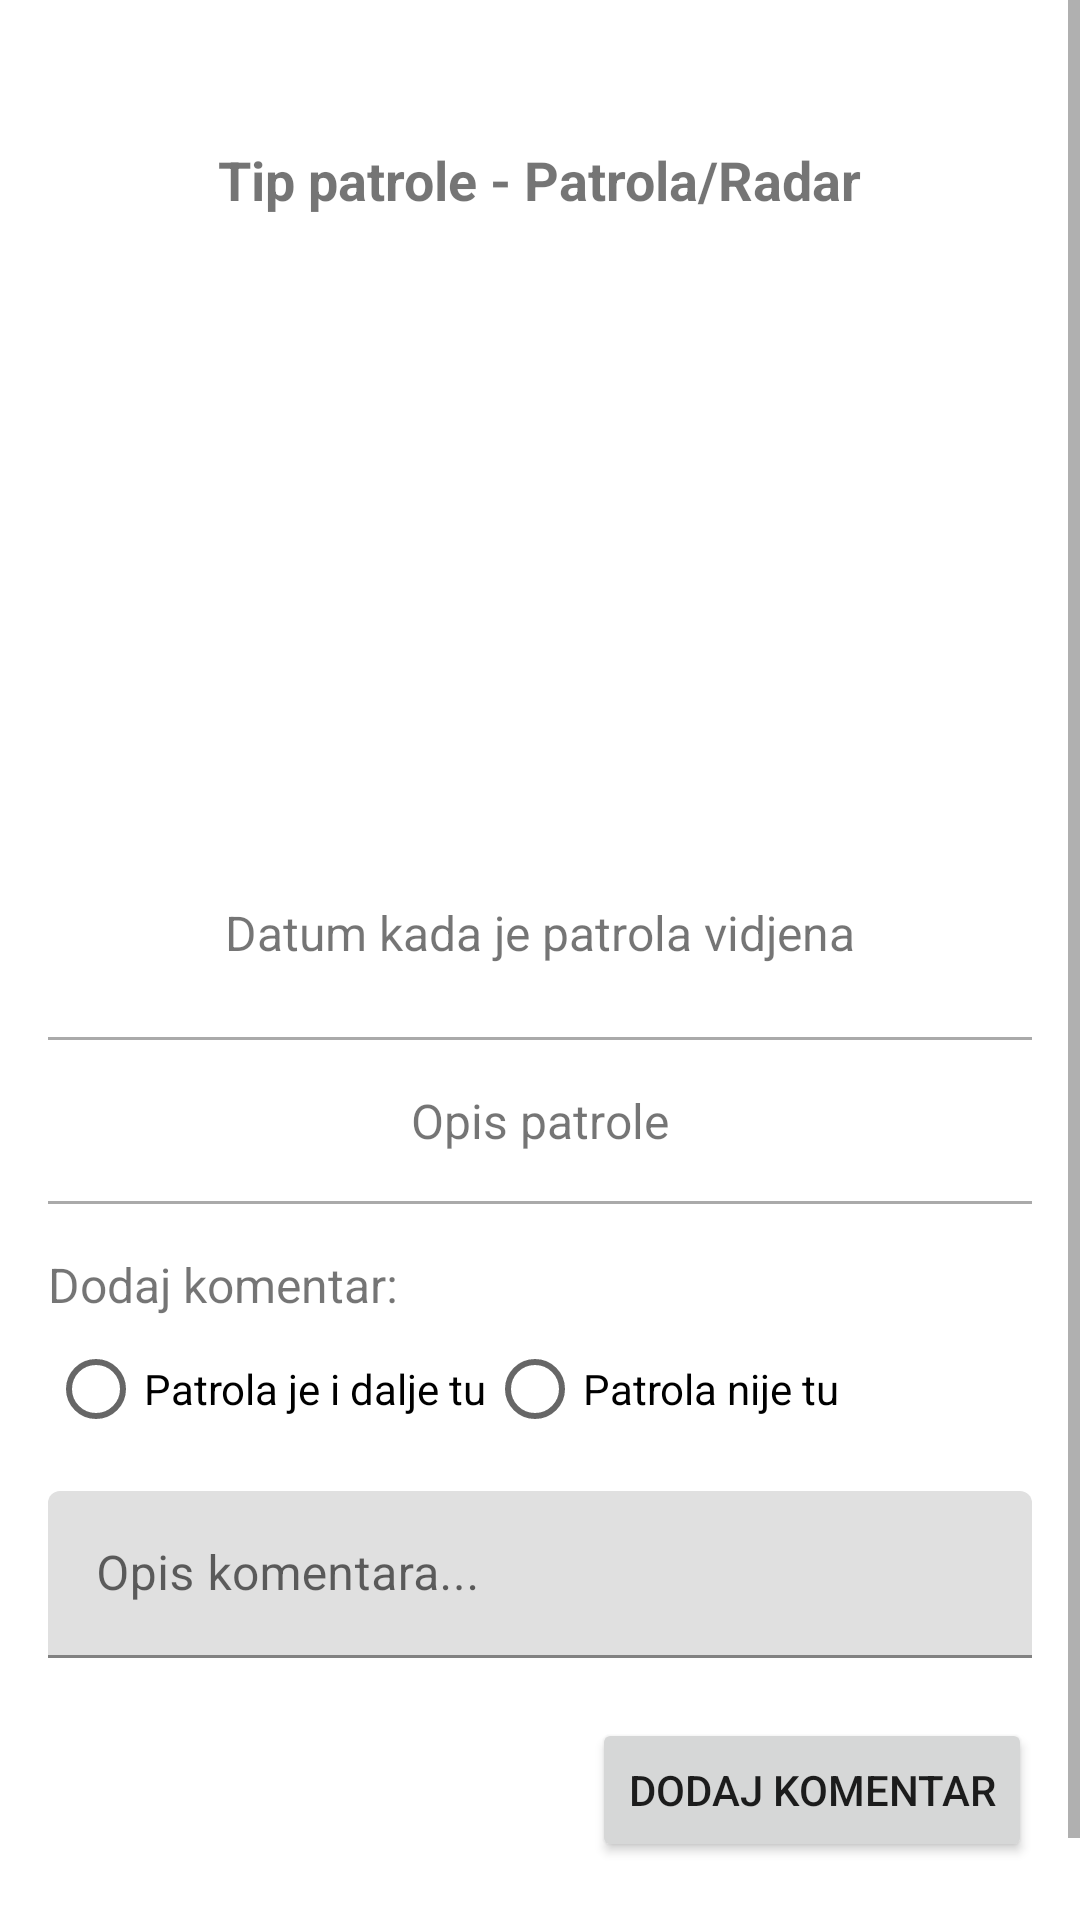

Layout XML and referenced resources for this Android screen:
<!-- AndroidManifest.xml: application theme Theme.SpeedCamAlert -->
<!-- res/layout/fragment_patrol_info.xml -->
<?xml version="1.0" encoding="utf-8"?>
<FrameLayout xmlns:android="http://schemas.android.com/apk/res/android"
    xmlns:tools="http://schemas.android.com/tools"
    xmlns:app="http://schemas.android.com/apk/res-auto"
    android:layout_width="match_parent"
    android:layout_height="match_parent"
    tools:context=".fragments.PatrolInfoFragment">
    <ScrollView
        android:layout_width="match_parent"
        android:layout_height="match_parent">

        <androidx.constraintlayout.widget.ConstraintLayout
            android:layout_width="match_parent"
            android:layout_height="match_parent"
            android:layout_gravity="center_vertical">

            <LinearLayout
                android:layout_width="match_parent"
                android:layout_height="wrap_content"
                android:orientation="vertical"
                android:padding="16dp"
                app:layout_constraintBottom_toBottomOf="parent"
                app:layout_constraintTop_toTopOf="parent"
                app:layout_constraintVertical_bias="1.0"
                tools:layout_editor_absoluteX="0dp">

                <TextView
                    android:id="@+id/textViewPatrolNameAndType"
                    android:layout_width="wrap_content"
                    android:layout_height="wrap_content"
                    android:layout_gravity="center_horizontal"
                    android:layout_marginTop="60dp"
                    android:layout_marginBottom="20dp"
                    android:text="Tip patrole - Patrola/Radar"
                    android:textSize="18sp"
                    android:textStyle="bold" />

                <ImageView
                    android:id="@+id/imageViewPatrolPhoto"
                    android:layout_width="200dp"
                    android:layout_height="200dp"
                    android:layout_gravity="center_horizontal"
                    android:scaleType="centerCrop" />

                <TextView
                    android:id="@+id/textViewPatrolDate"
                    android:layout_width="wrap_content"
                    android:layout_height="wrap_content"
                    android:layout_gravity="center_horizontal"
                    android:layout_marginTop="8dp"
                    android:layout_marginBottom="8dp"
                    android:text="Datum kada je patrola vidjena"
                    android:textSize="16sp" />

                <View
                    android:layout_width="match_parent"
                    android:layout_height="1dp"
                    android:layout_marginTop="16dp"
                    android:background="@android:color/darker_gray" />

                <TextView
                    android:id="@+id/textViewPatrolDescription"
                    android:layout_width="wrap_content"
                    android:layout_height="wrap_content"
                    android:layout_gravity="center_horizontal"
                    android:layout_marginTop="16dp"
                    android:text="Opis patrole"
                    android:textSize="16sp" />

                <View
                    android:layout_width="match_parent"
                    android:layout_height="1dp"
                    android:layout_marginTop="16dp"
                    android:background="@android:color/darker_gray" />
                <LinearLayout
                    android:id="@+id/addReviewLayout"
                    android:layout_width="match_parent"
                    android:layout_height="wrap_content"
                    android:orientation="vertical">
                    <TextView
                        android:id="@+id/textViewAddComment"
                        android:layout_width="wrap_content"
                        android:layout_height="wrap_content"
                        android:layout_gravity="start"
                        android:layout_marginTop="16dp"
                        android:text="Dodaj komentar:"
                        android:textSize="16sp" />

                    <RadioGroup
                        android:id="@+id/radioGroup"
                        android:layout_width="match_parent"
                        android:layout_height="wrap_content"
                        android:orientation="horizontal">
                        <RadioButton
                            android:id="@+id/radioActive"
                            android:layout_width="wrap_content"
                            android:layout_height="wrap_content"
                            android:text="Patrola je i dalje tu" />

                        <RadioButton
                            android:id="@+id/radioNotActive"
                            android:layout_width="wrap_content"
                            android:layout_height="wrap_content"
                            android:text="Patrola nije tu" />
                    </RadioGroup>






                    <com.google.android.material.textfield.TextInputLayout
                        android:layout_width="match_parent"
                        android:layout_height="wrap_content">

                        <com.google.android.material.textfield.TextInputEditText
                            android:id="@+id/commentEditText"
                            android:hint="@string/addComment"
                            android:layout_marginTop="10dp"
                            android:layout_marginBottom="10dp"
                            android:layout_width="match_parent"
                            android:layout_height="wrap_content" />
                    </com.google.android.material.textfield.TextInputLayout>
                    <Button
                        android:layout_marginTop="10dp"
                        android:id="@+id/addCommentButton"
                        android:text="@string/addCommentButton"
                        android:layout_gravity="end"
                        android:layout_width="wrap_content"
                        android:layout_height="wrap_content"></Button>


                </LinearLayout>
                <ScrollView
                    android:layout_width="match_parent"
                    android:layout_height="match_parent">
                    <LinearLayout
                        android:id="@+id/reviewsLayout"
                        android:layout_width="match_parent"
                        android:layout_height="wrap_content"
                        android:orientation="vertical"
                        android:padding="16dp">
                    </LinearLayout>
                </ScrollView>
            </LinearLayout>
        </androidx.constraintlayout.widget.ConstraintLayout>



    </ScrollView>

</FrameLayout>
<!-- resources referenced by this layout -->
<resources>
  <string name="addComment">Opis komentara...</string>
  <string name="addCommentButton">Dodaj komentar</string>
  <style name="Theme.SpeedCamAlert" parent="Theme.MaterialComponents.DayNight.DarkActionBar">
          
          <item name="colorPrimary">@color/toolbar</item>
          <item name="colorPrimaryVariant">@color/notipanel</item>
          <item name="colorOnPrimary">@color/white</item>
          
          <item name="colorSecondary">@color/teal_200</item>
          <item name="colorSecondaryVariant">@color/teal_700</item>
          <item name="colorOnSecondary">@color/black</item>
          
          <item name="android:statusBarColor">?attr/colorPrimaryVariant</item>
          
          <item name="windowActionBar">false</item>
          <item name="windowNoTitle">true</item>
      </style>
  <color name="toolbar">#749BC2</color>
  <color name="notipanel">#4682A9</color>
  <color name="white">#FFFFFFFF</color>
  <color name="teal_200">#F6F4EB</color>
  <color name="teal_700">#FF018786</color>
  <color name="black">#4682A9</color>
</resources>
